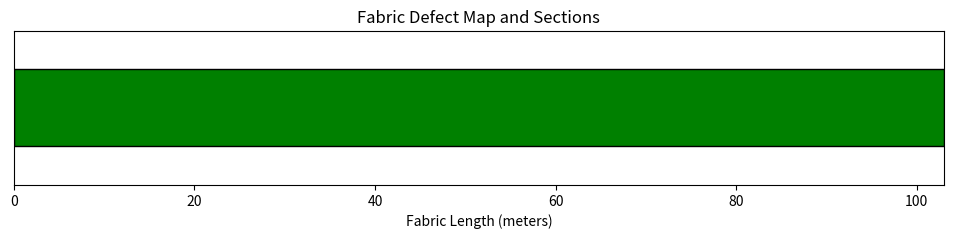

The matplotlib source for this figure: (Note: this script raises an exception after producing the figure.)
import matplotlib.pyplot as plt
import matplotlib.patches as patches
import seaborn as sns

def calculate_pphms(defects, total_length, width):
    total_defect_points = sum(d['points'] if isinstance(d['points'], int) else 0 for d in defects)
    return (total_defect_points * 100) / (width * total_length)

def calculate_section_pphms(defects, start, end, width):
    section_length = end - start
    section_points = sum(defect['points'] if isinstance(defect['points'], int) else 0 for defect in defects if defect['from'] >= start and defect['to'] <= end)
    if section_length == 0:
        return 0
    return (section_points * 100) / (section_length * width)

def find_sections_to_remove(defects, total_length, width, max_gap):
    sections_to_remove = []
    current_start = 0
    current_end = 0

    for defect in defects:
        if isinstance(defect['points'], str) or defect['points'] == 4:
            if current_end == 0:
                current_start = defect['from']
                current_end = defect['to']
            elif defect['from'] <= current_end + max_gap:
                current_end = defect['to']
            else:
                sections_to_remove.append((current_start, current_end))
                current_start = defect['from']
                current_end = defect['to']
    if current_end != 0:
        sections_to_remove.append((current_start, current_end))

    return sections_to_remove

def calculate_good_fabric(defects, total_length, width, sections_to_remove):
    good_sections = []
    last_end = 0

    for start, end in sections_to_remove:
        if last_end < start:
            good_sections.append((last_end, start))
        last_end = end
    if last_end < total_length:
        good_sections.append((last_end, total_length))

    join_penalty = 4 * (len(good_sections) - 1)
    total_good_length = sum(end - start for start, end in good_sections)
    total_good_points = sum(calculate_section_pphms(defects, start, end, width) * (end - start) for start, end in good_sections) + join_penalty
    good_pphms = (total_good_points * 100) / (width * total_good_length)
    return good_pphms, total_good_length, good_sections

def plot_fabric_sections(total_length, good_sections, removed_sections, width):
    fig, ax = plt.subplots(figsize=(12, 2))
    ax.set_xlim(0, total_length)
    ax.set_ylim(0, 1)

    for start, end in good_sections:
        ax.add_patch(patches.Rectangle((start, 0.25), end - start, 0.5, edgecolor='black', facecolor='green'))

    for start, end in removed_sections:
        ax.add_patch(patches.Rectangle((start, 0.25), end - start, 0.5, edgecolor='black', facecolor='red'))

    plt.xlabel('Fabric Length (meters)')
    plt.title('Fabric Defect Map and Sections')
    plt.yticks([])
    plt.show()

def greedy_algorithm(defects, total_length, width, threshold_pphms, min_acceptable_length_ratio, max_gap):
    original_pphms = calculate_pphms(defects, total_length, width)
    sections_to_remove = find_sections_to_remove(defects, total_length, width, max_gap)
    good_pphms, total_good_length, good_sections = calculate_good_fabric(defects, total_length, width, sections_to_remove)

    while good_pphms > threshold_pphms or total_good_length < min_acceptable_length_ratio * total_length:
        if not sections_to_remove:
            break
        max_defect_section = max(sections_to_remove, key=lambda x: calculate_section_pphms(defects, x[0], x[1], width))
        sections_to_remove.remove(max_defect_section)
        good_pphms, total_good_length, good_sections = calculate_good_fabric(defects, total_length, width, sections_to_remove)

    print("Greedy Algorithm:")
    print(f"Final PPHMS: {good_pphms:.2f}")
    print(f"Total length of good fabric: {total_good_length:.2f} meters")
    print("Sections to remove:", sections_to_remove)
    print("Good sections:", good_sections)
    plot_fabric_sections(total_length, good_sections, sections_to_remove, width)

def dynamic_programming_algorithm(defects, total_length, width, threshold_pphms, min_acceptable_length_ratio, max_gap):
    dp = [[float('inf')] * (total_length + 1) for _ in range(total_length + 1)]
    dp[0][0] = 0
    remove_sections = find_sections_to_remove(defects, total_length, width, max_gap)

    for start, end in remove_sections:
        length_to_remove = end - start + 1
        points_to_remove = sum(defect['points'] if isinstance(defect['points'], int) else 0 for defect in defects if defect['from'] >= start and defect['to'] <= end)
        for i in range(total_length, length_to_remove - 1, -1):
            for j in range(i, total_length + 1):
                dp[i][j] = min(dp[i][j], dp[i - length_to_remove][j - length_to_remove] + points_to_remove)

    best_length = 0
    best_pphms = float('inf')
    for i in range(int(min_acceptable_length_ratio * total_length), total_length + 1):
        if dp[i][total_length] < best_pphms:
            best_pphms = dp[i][total_length]
            best_length = i

    print("Dynamic Programming Algorithm:")
    print(f"Final PPHMS: {best_pphms:.2f}")
    print(f"Total length of good fabric: {best_length:.2f} meters")
    plot_fabric_sections(total_length, [(0, best_length)], [(best_length, total_length)], width)

def main(defects, total_length, width, threshold_pphms, min_acceptable_length_ratio, max_gap):
    original_pphms = calculate_pphms(defects, total_length, width)
    print(f"Original PPHMS: {original_pphms:.2f}")

    greedy_algorithm(defects, total_length, width, threshold_pphms, min_acceptable_length_ratio, max_gap)
    dynamic_programming_algorithm(defects, total_length, width, threshold_pphms, min_acceptable_length_ratio, max_gap)

# Data
defects = [
    {"from": 7, "to": 7, "points": 1},
    {"from": 15, "to": 15, "points": 1},
    {"from": 15.3, "to": 18.5, "points": "continuous defect"},
    {"from": 23, "to": 23, "points": 4},
    {"from": 25, "to": 25, "points": 1},
    {"from": 28, "to": 28, "points": 4},
    {"from": 30, "to": 30, "points": 1},
    {"from": 41, "to": 41, "points": 4},
    {"from": 50, "to": 52, "points": 1},
    {"from": 66, "to": 66, "points": 4},
    {"from": 68, "to": 68, "points": 4},
    {"from": 71, "to": 71, "points": 1},
    {"from": 76, "to": 76, "points": 4},
    {"from": 78, "to": 78, "points": 4},
    {"from": 79, "to": 79, "points": 4}
]

total_length = 103
width = 1.5
threshold_pphms = 23
min_acceptable_length_ratio = 0.85
max_gap = 5

main(defects, total_length, width, threshold_pphms, min_acceptable_length_ratio, max_gap)
